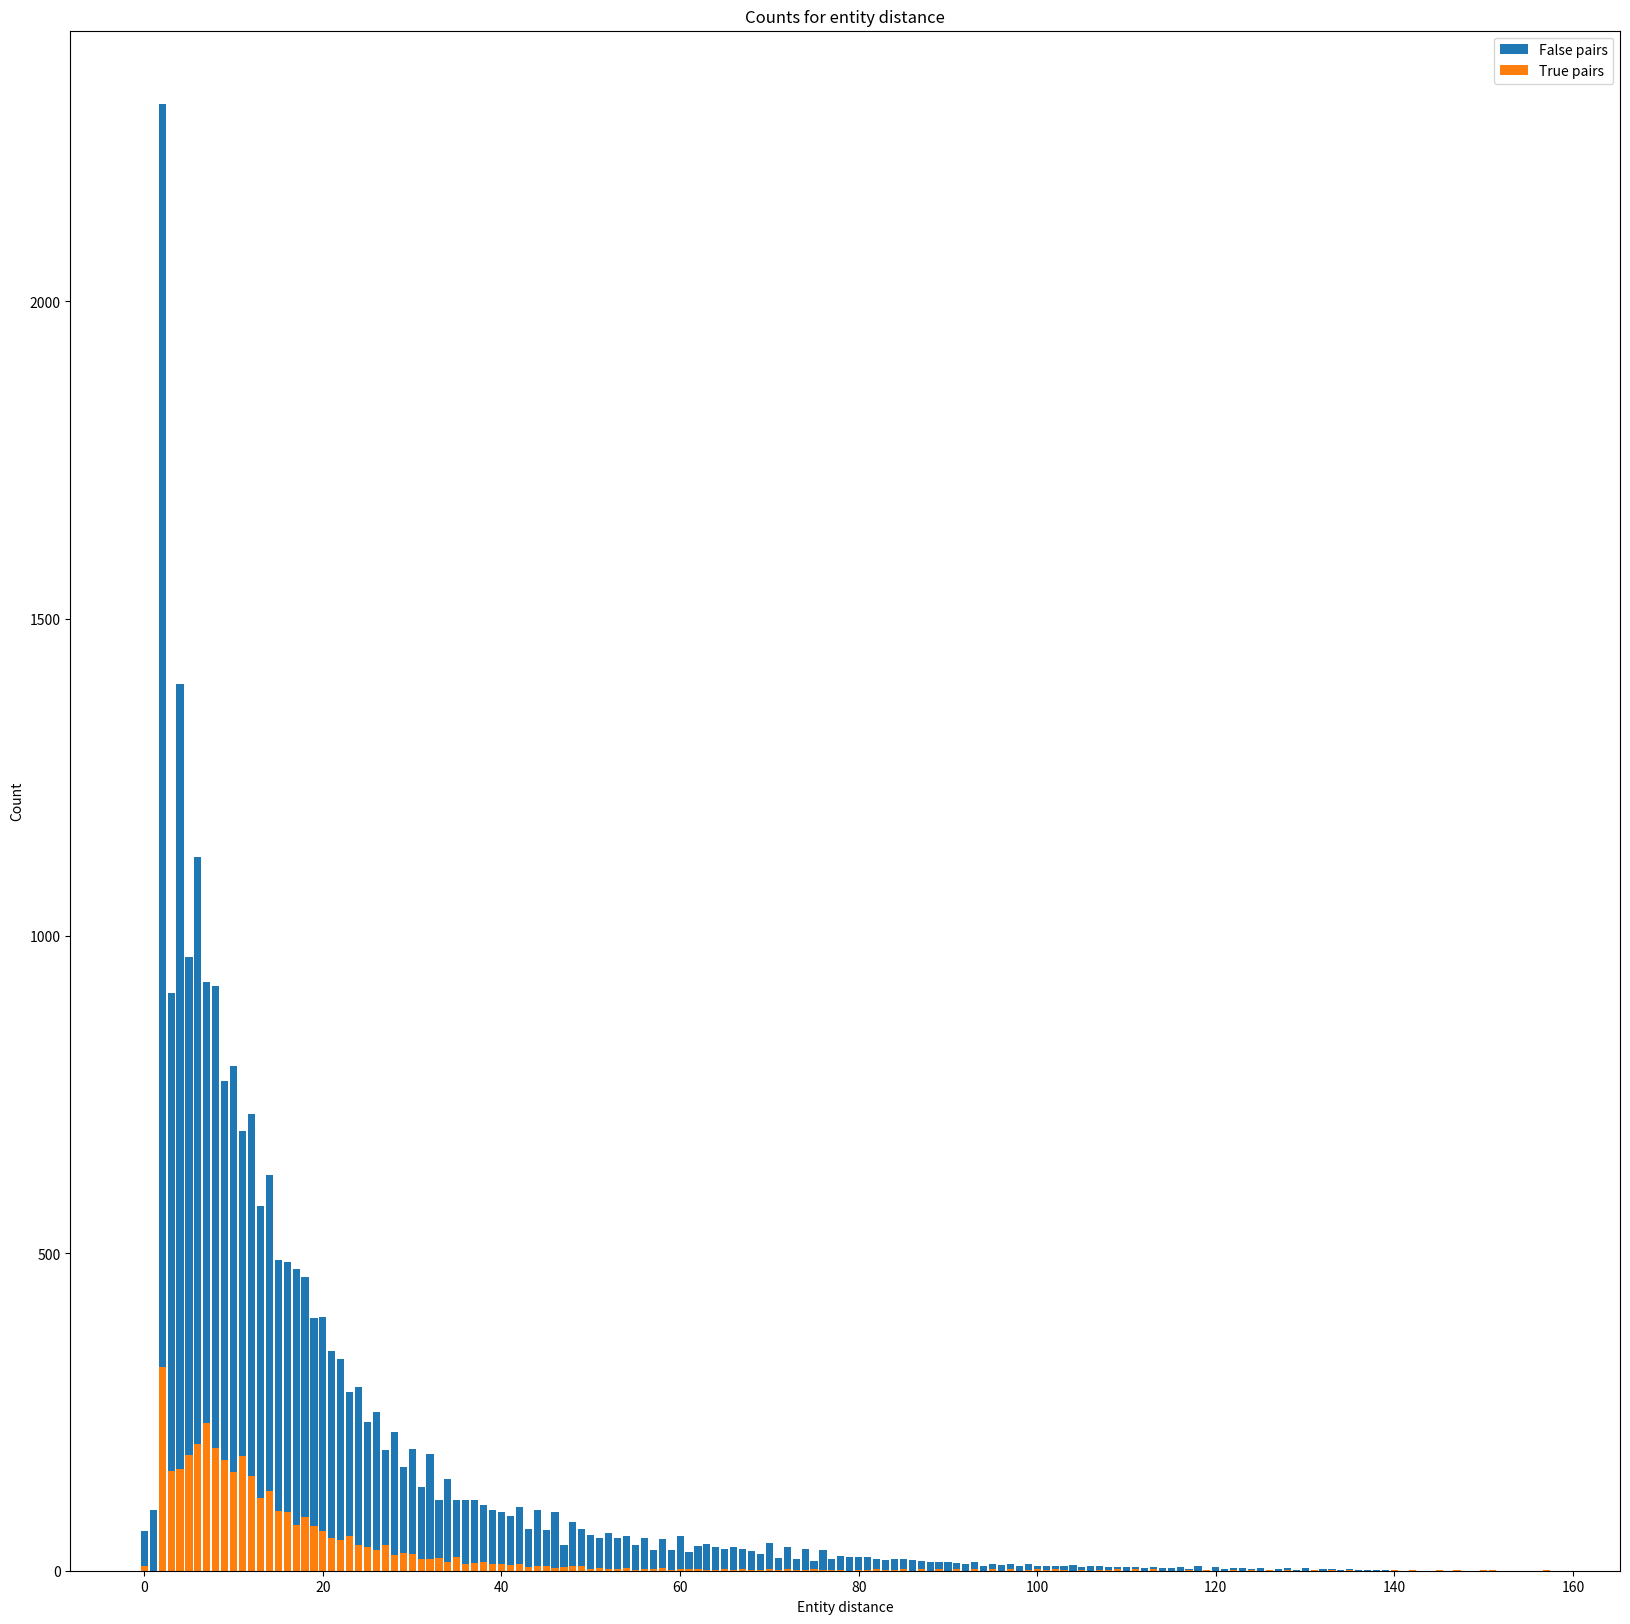
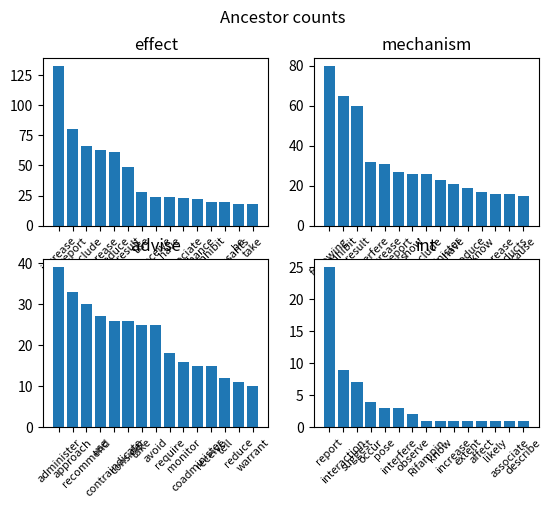

Source code (Python) for these figures, in order:
import matplotlib.pyplot as plt


def plot_pair_distance():
    false_pairs = {2: 2311, 4: 1397, 6: 1124, 5: 967, 7: 928, 8: 922, 3: 911, 10: 796, 9: 771, 12: 720, 11: 693,
                   14: 623, 13: 575,
                   15: 490, 16: 487, 17: 476, 18: 463, 20: 400, 19: 398, 21: 346, 22: 333, 24: 290, 23: 281, 26: 250,
                   25: 235,
                   28: 219, 30: 192, 27: 190, 32: 184, 29: 163, 34: 144, 31: 132, 37: 112, 35: 111, 36: 111, 33: 111,
                   38: 104,
                   42: 100, 1: 95, 39: 95, 44: 95, 46: 93, 40: 92, 41: 86, 48: 77, 43: 65, 49: 65, 45: 64, 0: 63,
                   52: 59, 50: 57,
                   60: 55, 54: 54, 56: 52, 53: 51, 51: 51, 58: 50, 70: 43, 63: 42, 47: 41, 55: 41, 62: 39, 66: 37,
                   72: 37, 64: 37,
                   67: 34, 74: 34, 65: 34, 57: 33, 59: 33, 76: 32, 68: 31, 61: 30, 69: 26, 78: 23, 81: 22, 79: 21,
                   80: 21, 71: 20,
                   73: 18, 77: 18, 85: 18, 82: 18, 84: 18, 83: 17, 86: 17, 75: 16, 87: 16, 88: 14, 90: 14, 93: 14,
                   89: 14, 91: 12,
                   95: 11, 97: 11, 99: 10, 92: 10, 96: 9, 104: 9, 101: 8, 94: 8, 98: 8, 106: 8, 107: 7, 118: 7, 102: 7,
                   100: 7,
                   103: 7, 110: 6, 116: 6, 109: 6, 111: 6, 113: 6, 120: 6, 105: 6, 108: 6, 112: 5, 114: 5, 130: 5,
                   125: 5, 123: 4,
                   128: 4, 115: 4, 122: 4, 135: 3, 121: 2, 133: 2, 127: 2, 132: 2, 117: 2, 124: 2, 119: 1, 138: 1,
                   139: 1, 145: 1,
                   136: 1, 142: 1, 134: 1, 140: 1, 131: 1, 137: 1, 129: 1, 126: 1}
    true_pairs = {2: 321, 7: 232, 6: 199, 8: 193, 5: 182, 11: 180, 9: 175, 4: 160, 3: 157, 10: 156, 12: 150, 14: 125,
                  13: 114,
                  15: 94, 16: 93, 18: 84, 17: 72, 19: 71, 20: 62, 23: 55, 21: 52, 22: 49, 24: 41, 27: 40, 25: 37,
                  26: 32, 29: 28,
                  30: 26, 28: 25, 35: 22, 33: 20, 32: 19, 31: 18, 34: 13, 38: 13, 37: 12, 36: 11, 40: 10, 42: 10,
                  39: 10, 41: 9,
                  45: 8, 0: 7, 49: 7, 44: 7, 48: 7, 47: 6, 43: 6, 46: 5, 51: 5, 54: 4, 58: 4, 65: 3, 75: 3, 52: 3,
                  87: 3, 89: 3,
                  93: 3, 97: 3, 111: 3, 53: 2, 57: 2, 60: 2, 62: 2, 72: 2, 61: 2, 82: 2, 85: 2, 91: 2, 100: 2, 102: 2,
                  109: 2,
                  113: 2, 56: 2, 67: 2, 70: 2, 95: 2, 50: 2, 64: 1, 66: 1, 71: 1, 73: 1, 81: 1, 105: 1, 107: 1, 119: 1,
                  122: 1,
                  124: 1, 126: 1, 128: 1, 131: 1, 133: 1, 135: 1, 140: 1, 142: 1, 145: 1, 147: 1, 150: 1, 151: 1,
                  157: 1, 69: 1,
                  55: 1, 59: 1, 63: 1, 77: 1, 84: 1, 99: 1, 101: 1, 103: 1, 108: 1, 68: 1, 74: 1, 76: 1, 78: 1, 80: 1,
                  83: 1,
                  117: 1}
    plt.figure(figsize=(20, 20))

    p1 = plt.bar(false_pairs.keys(), false_pairs.values())
    p2 = plt.bar(true_pairs.keys(), true_pairs.values())

    plt.ylabel('Count')
    plt.xlabel('Entity distance')
    plt.title('Counts for entity distance')
    plt.legend((p1[0], p2[0]), ('False pairs', 'True pairs'))

    plt.show()


def plot_ancestor_count(dict):
    ancestor_count_dict = dict
    fig, axs = plt.subplots(nrows=2, ncols=2)

    ancestor_count_dict.pop('null', None)
    words = []
    for ax, (key, values) in zip(axs.reshape(-1), ancestor_count_dict.items()):
        ax.bar(list(values.keys())[:15], list(values.values())[:15])
        ax.set_title(key)
        ax.set_xticklabels(list(values.keys())[:15], fontsize=8, rotation=45)
        words.append(list(values.keys())[:15])
    print("Intersection:", set.intersection(*map(set, words)))

    plt.suptitle('Ancestor counts')

    plt.show()


if __name__ == '__main__':
    plot_pair_distance()
    plot_ancestor_count({'effect': {'increase': 133, 'report': 80, 'include': 66, 'decrease': 63, 'reduce': 61,
                                    'result': 49, 'use': 28, 'receive': 24, 'have': 24, 'associate': 23, 'enhance': 22,
                                    'inhibit': 20, 'Depressants': 20, 'be': 18, 'take': 18, 'produce': 16,
                                    'interaction': 16, 'experience': 15, 'cause': 14, 'show': 14, 'antagonize': 13,
                                    'appear': 11, 'give': 11, 'induce': 11, 'note': 11, 'exhibit': 10, 'augment': 9,
                                    'exacerbate': 9, 'regulate': 8, 'occur': 8, 'contain': 7, 'treat': 7, 'interact': 7,
                                    'interfere': 7, 'block': 6, 'blunt': 6, 'prolong': 6, 'potentiate': 6, 'begin': 6,
                                    'reveal': 6, 'higher': 5, 'remove': 5, 'Warfarin': 5, 'lead': 5, 'add': 4,
                                    'worsen': 4, 'derivative': 4, 'study': 4, 'inhibitor': 4, 'additive': 4,
                                    'opioid': 4, 'lengthen': 4, 'intensify': 4, 'counteract': 4, 'consider': 4,
                                    'mix': 4, 'combine': 3, 'convert': 3, 'agent': 3, 'alter': 3, 'make': 3,
                                    'exaggerate': 3, 'monitor': 3, 'minimize': 3, 'demonstrate': 3, 'render': 3,
                                    'antacid': 3, 'suppress': 3, 'unpredictable': 3, 'provide': 2, 'administer': 2,
                                    'active': 2, 'conclude': 2, 'find': 2, 'supersensitive': 2, 'indifferent': 2,
                                    'concentration': 2, 'attenuate': 2, 'indicate': 2, 'since': 2, 'develop': 2,
                                    'prevent': 2, 'retard': 2, 'administration': 2, 'see': 2, 'advise': 2,
                                    'accentuate': 2, 'oxytocin': 2, 'Ergotamine': 2, 'discontinue': 2, 'yield': 2,
                                    'antidepressant': 2, 'benefit': 2, 'strong': 1, 'suppression': 1, 'tolerate': 1,
                                    'elicit': 1, 'Rhabdomyolysis': 1, 'fail': 1, 'apply': 1, 'stimulate': 1,
                                    'protect': 1, 'hepatotoxicity': 1, 'prescribe': 1, 'cisplatin': 1, 'agonist': 1,
                                    'modulate': 1, 'change': 1, 'Methotrexate': 1, 'observe': 1, 'contribute': 1,
                                    'pose': 1, 'test': 1, 'corticosteroid': 1, 'propranolol': 1, 'reliable': 1,
                                    'Clonidine': 1, 'slow': 1, 'aware': 1, 'faster': 1, 'requirement': 1, 'know': 1,
                                    'feel': 1, 'variable': 1, 'diminish': 1, 'follow': 1, 'require': 1,
                                    'Propoxyphene': 1, 'recommend': 1, 'factor': 1, 'provoke': 1, '369': 1, 'react': 1,
                                    'reverse': 1, 'maintain': 1, 'unaffected': 1, 'Olanzapine': 1, 'exercise': 1,
                                    'less': 1, 'recognize': 1, 'affect': 1, 'need': 1, 'depress': 1, 'kill': 1,
                                    'prove': 1, 'necessary': 1, 'effective': 1, 'expect': 1, 'withhold': 1,
                                    'believe': 1, 'preparation': 1, 'drug': 1, 'n': 1, 'reversible': 1, 'unknown': 1,
                                    'greater': 1, 'tend': 1, 'compromise': 1, 'implicate': 1, 'separate': 1,
                                    'suggest': 1, 'Imipramine': 1, 'Thioridazine': 1},
                         'null': {'have': 222, 'increase': 198, 'decrease': 191, 'result': 186, 'administer': 132,
                                  'interact': 131, 'reduce': 112, 'show': 69, 'report': 57, 'use': 56,
                                  'demonstrate': 51, 'study': 42, 'affect': 40, 'cause': 36, 'give': 36, 'Warfarin': 36,
                                  'antacid': 35, 'monitor': 34, 'produce': 33, 'observe': 31, 'coadminister': 31,
                                  'inhibit': 29, 'potentiate': 28, 'suggest': 26, 'inhibitor': 26, 'lead': 26,
                                  'Probenecid': 25, 'take': 24, 'be': 21, 'higher': 20, 'associate': 20,
                                  'ketoconazole': 20, 'recommend': 20, 'agent': 20, 'need': 20, 'exercise': 20,
                                  'effect': 19, 'Digoxin': 19, 'interaction': 19, 'occur': 18, 'note': 18,
                                  'contraceptive': 17, 'interfere': 16, 'co-administer': 15, 'Furosemide': 15,
                                  'see': 15, 'consider': 14, 'know': 14, 'insulin': 14, 'Methotrexate': 12,
                                  'corticosteroid': 12, 'prolong': 12, 'delay': 12, 'Antibiotics': 12, 'antagonist': 11,
                                  'begin': 11, 'alcohol': 11, 'necessary': 11, 'lithium': 11, 'enhance': 11,
                                  'avoid': 11, 'aspirin': 11, 'Aspirin/Acetaminophen': 10, 'Anticoagulants': 10,
                                  'alter': 9, 'evaluate': 9, 'Cimetidine': 9, 'antihypertensive': 9, 'Theophylline': 9,
                                  'Products': 9, 'indicate': 8, 'pose': 8, 'Phenytoin': 8, 'conduct': 8, 'mean': 8,
                                  'drug': 8, 'determine': 7, 'Quinidine': 7, 'Carbamazepine': 7, 'expect': 7,
                                  'appear': 7, 'receive': 7, 'pronounced': 7, 'mix': 7, 'absorption': 7,
                                  'investigate': 6, 'work': 6, 'Ampicillin/Amoxicillin': 6, 'Alprazolam': 6,
                                  'control': 6, 'advise': 6, 'cautious': 6, 'Valproate': 6, 'rule': 6, 'Amiodarone': 6,
                                  'Amphotericin': 6, 'administration': 5, 'antagonize': 5, 'Agents': 5,
                                  'Tolbutamide': 5, 'Rifampin': 5, 'blunt': 5, 'binding': 5, 'acetaminophen': 5,
                                  'likely': 5, 'Metoclopramide': 5, 'Morphine': 5, 'Digitalis': 5, 'premedicate': 5,
                                  'unchanged': 4, 'remove': 4, 'interest': 4, 'relaxant': 4, 'Glyburide': 4,
                                  'eliminate': 4, 'Allopurinol': 4, 'Amitriptyline': 4, 'induce': 4, 'limit': 4,
                                  'bind': 4, 'a': 4, 'recommended.levetiracetam': 4, 'beadminister': 4,
                                  'Prednisone/prednisolone': 4, 'compare': 3, 'however': 3, 'prove': 3, 'due': 3,
                                  'modify': 3, 'Glibenclamide': 3, 'refer': 3, 'unlikely': 3, 'Midazolam': 3,
                                  'Albuterol': 3, 'similar': 3, 'fail': 3, 'prevent': 3, 'discontinue': 3, 'perform': 3,
                                  'cyclosporine': 3, 'Metformin': 3, 'antibiotic': 3, 'requirement': 3, 'alert': 3,
                                  'hydrochlorothiazide': 3, 'naproxen': 3, 'employ': 3, 'compete': 3, 'different': 3,
                                  'diuretic': 3, 'metabolize': 3, 'gradual': 3, 'exceed': 3, 'chewable/buffered': 3,
                                  'propranolol': 3, 'VIOXX': 3, 'Nifedipine': 3, 'ethanol': 3, 'pathway': 3,
                                  'neutralize': 2, 'prior': 2, 'assess': 2, 'find': 2, 'explain': 2, 'reverse': 2,
                                  'dexamethasone': 2, 'Praziquantel': 2, 'cyclosporin': 2, 'reserve': 2, 'review': 2,
                                  'Diltiazem': 2, 'Paroxetine': 2, 'allow': 2, 'diminish': 2, 'attenuate': 2,
                                  'Simvastatin': 2, 'volunteer': 2, 'altered': 2, 'pharmacokinetic': 2,
                                  'Phenytoin/Phenobarbital': 2, 'Diuretics': 2, 'Tablet': 2, 'injection': 2,
                                  'Antidiabetics': 2, 'estrogen': 2, 'blocker': 2, 'Chlorpromazine': 2, 'carbonate': 2,
                                  'therapy': 2, 'Ganciclovir': 2, 'Sumatriptan': 2, 'apomorphine': 2, 'Triazolam': 2,
                                  'develop': 2, 'obtain': 2, 'include': 2, 'augment': 2, 'postmarket': 2, 'elevate': 2,
                                  'stabilize': 2, 'require': 2, 'emerge': 2, 'derive': 2, 'lower': 2, 'extent': 2,
                                  'level': 2, 'tetracycline': 2, 'nsaid': 2, 'treatment': 2, 'Ketamine': 2,
                                  'Vasopressors': 2, 'danazol': 2, 'sterilize': 2, 'maintain': 2, 'abase': 2,
                                  'isolate': 2, 'inducer': 2, 'pyrantel': 2, 'continue': 2, 'anticonvulsant': 2,
                                  'experience': 2, 'Zidovudine': 2, 'coadministration': 2, 'ineffective': 1, 'thus': 1,
                                  'exhibit': 1, 'tolerate': 1, 'examine': 1, 'respect': 1, 'concentrate': 1, 'half': 1,
                                  'change': 1, 'detect': 1, 'reaction': 1, 'Verapamil': 1, 'Caverject': 1, 'exist': 1,
                                  'Cardiovasculars': 1, 'adjust': 1, 'glycoside': 1, 'Flucytosine': 1, 'Methadone': 1,
                                  'reflect': 1, 'alkalinizer': 1, 'dose': 1, 'magnesium': 1, 'Leucovorin': 1,
                                  'following': 1, 'metabolizer': 1, 'Blockers': 1, 'Fluconazole': 1, 'Ampicillin': 1,
                                  'Anticholinergics': 1, 'antidepressant': 1, 'antifungal': 1, 'anticipate': 1,
                                  'Cholestyramine': 1, 'ephedrine': 1, 'antihistamine': 1, 'block': 1, 'Haloperidol': 1,
                                  'Meperidine': 1, 'norepinephrine': 1, 'alkaloid': 1, 'hypoglycemic': 1, 'impair': 1,
                                  'Vasoconstrictors': 1, 'ssri': 1, 'anticholinergic': 1, 'Adenosine': 1, 'mask': 1,
                                  'potential': 1, 'Bismuth': 1, 'act': 1, 'Phenylbutazone': 1, 'restricted': 1,
                                  'wshow': 1, 'heparin': 1, 'persist': 1, 'slow': 1, 'differ': 1, 'Nitroglycerin': 1,
                                  'identify': 1, 'nondepolarize': 1, 'counteract': 1, 'nitrate': 1, 'Acetate': 1,
                                  'protect': 1, 'anticoagulant': 1, 'Glycosides': 1, 'caffeine': 1, 'Beta-Blockers': 1,
                                  'Nitrates': 1, 'mediate': 1, 'denote': 1, 'severe': 1, 'doxorubicin': 1,
                                  'Promethazine': 1},
                         'mechanism': {'following': 80, 'inhibit': 65, 'result': 60, 'interfere': 32, 'increase': 31,
                                       'report': 27, 'show': 26, 'include': 26, 'administer': 23, 'have': 21,
                                       'produce': 19, 'know': 17, 'decrease': 16, 'Products': 16, 'cause': 15,
                                       'lead': 11, 'demonstrate': 10, 'bind': 10, 'reduce': 9, 'enhance': 9, 'raise': 9,
                                       'take': 8, 'coadminister': 8, 'observe': 8, 'lower': 7, 'displace': 7,
                                       'modify': 6, 'potentiate': 6, 'receive': 6, 'example': 6, 'agent': 5,
                                       'affect': 5, 'impair': 5, 'likely': 5, 'alter': 5, 'form': 5, 'accelerate': 4,
                                       'prolong': 4, 'administration': 4, 'conduct': 4, 'Anticonvulsants': 4, 'give': 3,
                                       'ketoconazole': 3, 'Phenobarbital': 3, 'be': 3, 'induce': 3, 'acid': 3,
                                       'greater': 3, 'inhibitor': 3, 'delay': 3, 'occur': 3, '%': 3, 'higher': 3,
                                       'metabolize': 3, 'depress': 2, 'mediate': 2, 'interaction': 2, 'diminish': 2,
                                       'reach': 2, 'explain': 2, 'elevate': 2, 'co-administer': 2, 'corticosteroid': 2,
                                       '6': 2, 'study': 2, 'Phenytoin': 2, 'naproxen': 2, 'appear': 2, 'interact': 2,
                                       'longer': 1, 'discussion': 1, 'effective': 1, 'propose': 1, 'clearance': 1,
                                       'ethanolysis': 1, 'describe': 1, 'consume': 1, 'ethanol': 1, 'associate': 1,
                                       'antagonist': 1, 'influence': 1, '3': 1, 'due': 1, 'eliminate': 1, 'exist': 1,
                                       'double': 1, 'inhibition': 1, 'Metformin': 1, 'arise': 1, 'pose': 1,
                                       'Amitriptyline': 1, 'become': 1, 'Digoxin': 1, 'antagonize': 1, 'Ganciclovir': 1,
                                       'hydrochlorothiazide': 1, 'acetaminophen': 1, 'cyclosporine': 1, 'drug': 1,
                                       'aspirin': 1, 'sulindac': 1, 'necessary': 1, 'ng/ml': 1, 'potential': 1,
                                       'caffeine': 1, 'Theophylline': 1, 'evaluate': 1, 'postmarket': 1, 'find': 1,
                                       'act': 1, 'stabilize': 1, 'add': 1, 'fall': 1, 'expect': 1, 'resin': 1,
                                       'Cimetidine': 1, 'average': 1, 'Methotrexate': 1, 'see': 1, 'separate': 1,
                                       'Quinidine': 1, 'antacid': 1, 'adsorption': 1, 'small': 1, 'use': 1,
                                       'Probenecid': 1, 'treat': 1, 'effect': 1, 'block': 1, 'Promethazine': 1,
                                       'coadministration': 1},
                         'advise': {'administer': 39, 'approach': 33, 'recommend': 30, 'use': 27, 'contraindicate': 26,
                                    'consider': 26, 'take': 25, 'avoid': 25, 'require': 18, 'monitor': 16,
                                    'coadminister': 15, 'receive': 15, 'tell': 12, 'reduce': 11, 'warrant': 10,
                                    'increase': 10, 'give': 10, 'initiate': 10, 'co-administer': 9, 'evaluate': 7,
                                    'be': 6, 'advise': 6, 'necessary': 6, 'need': 6, 'exercise': 6, 'indicate': 5,
                                    'treat': 3, 'Nafazodone': 3, 'potentiate': 3, 'discontinue': 3, 'combine': 3,
                                    'agent': 3, 'elapse': 3, 'exceed': 3, 'change': 2, 'a': 2, 'suggest': 2, 'occur': 2,
                                    'warn': 2, 'determine': 2, 'check': 2, 'establish': 2, 'titrate': 2, 'stop': 2,
                                    'dose': 2, 'direct': 1, 'review': 1, 'weigh': 1, 'result': 1, 'add': 1, 'seem': 1,
                                    'keep': 1, 'start': 1, '-': 1, 'alter': 1, 'provide': 1, 'different': 1, 'limit': 1,
                                    'associate': 1, 'administration': 1, 'adjust': 1, 'alcohol': 1, 'show': 1,
                                    'report': 1, 'diazepam': 1, 'derive': 1, 'separate': 1, 'refer': 1, 'important': 1,
                                    'reduction': 1, 'do': 1, 'stabilize': 1, 'aspirin': 1, 'observe': 1, 'maintain': 1,
                                    'continue': 1, 'interrupt': 1},
                         'int': {'report': 25, 'interaction': 9, 'suggest': 7, 'occur': 4, 'pose': 3, 'interfere': 3,
                                 'observe': 2, 'Rifampin': 1, 'know': 1, 'increase': 1, 'extent': 1, 'affect': 1,
                                 'likely': 1, 'associate': 1, 'describe': 1, 'demonstrate': 1, 'exist': 1,
                                 'interact': 1, 'complex': 1, 'recommend': 1, 'incompatible': 1}})
